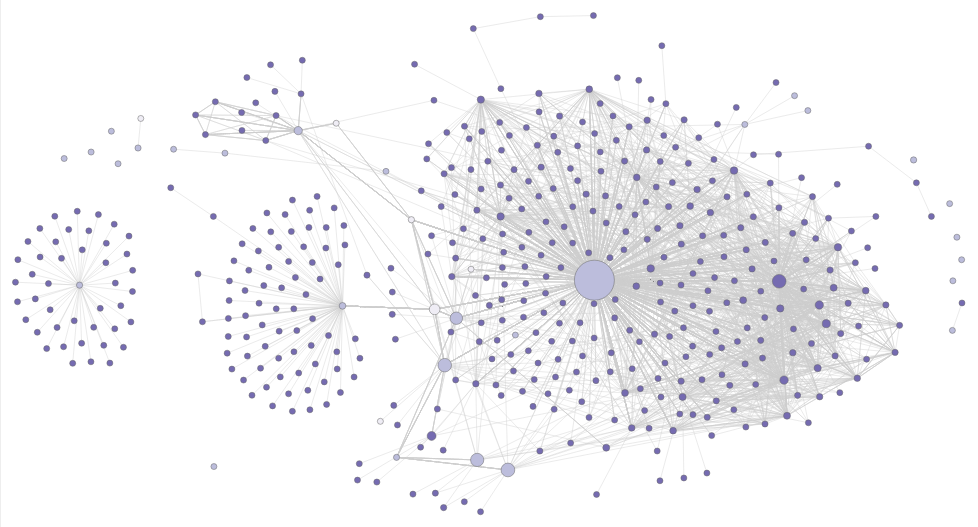
D3 v7 page, settled after 480 driven frames (8 s of simulated time); the page loaded 1 data file(s).



    var svg = d3.select("svg"),
        width = +svg.attr("width"),
        height = +svg.attr("height");

    var color = d3.scaleOrdinal(d3.schemePurples[3])

    var simulation = d3.forceSimulation()
        .force("link", d3.forceLink().id(function(d) { return d.value; }))
        .force("x",d3.forceX(width/2).strength(0.4))
        .force("y",d3.forceY(height/2).strength(0.8))
        .force("charge", d3.forceManyBody().strength(-160))
        .force("center", d3.forceCenter(width / 2, height / 2))
        .force("collide",d3.forceCollide().radius(d => d.r * 20))




    d3.json("data.json").then(function(graph) {

        var scale = d3.scalePow().domain([ 1, 12379 ]).range([ 3, 20 ]);

        var g = svg.append("g")
            .attr("class", "everything");

        var link = g.append("g")
            .attr("class", "links")
            .selectAll("line")
            .data(graph.links)
            .enter().append("line")
            .attr("stroke-width", 1);

        var node = g.append("g")
            .attr("class", "nodes")
            .selectAll("circle")
            .data(graph.nodes)
            .enter().append("circle")
            .attr("r", function(d) { return scale(d.count)})
            .attr("fill", function(d) { return color(d.group); })
            .attr("stroke-width", function(d) { return  "0.5px"})
            .call(d3.drag()
                .on("start", dragstarted)
                .on("drag", dragged)
                .on("end", dragended));

        node.append("title")
            .text(function(d) { return d.value; });

        simulation
            .nodes(graph.nodes)
            .on("tick", ticked);

        simulation.force("link")
            .links(graph.links);

        //Zoom functions
        function zoom_actions(event){
            g.attr("transform", event.transform)
        }

        //add zoom capabilities
        var zoom_handler = d3.zoom()
            .on("zoom", zoom_actions);

        zoom_handler(svg);

        function ticked() {
            link
                .attr("x1", function(d) { return d.source.x; })
                .attr("y1", function(d) { return d.source.y; })
                .attr("x2", function(d) { return d.target.x; })
                .attr("y2", function(d) { return d.target.y; });

            node
                .attr("cx", function(d) { return d.x; })
                .attr("cy", function(d) { return d.y; });
        }
    });

    function dragstarted(event, d) {
        if (!event.active) simulation.alphaTarget(0.3).restart();
        d.fx = d.x;
        d.fy = d.y;
    }

    function dragged(event, d) {
        d.fx = event.x;
        d.fy = event.y;
    }

    function dragended(event, d) {
        if (!event.active) simulation.alphaTarget(0);
        d.fx = null;
        d.fy = null;
    }



### data: data.json
{
 "links": [
  {
   "source": "Creature",
   "target": "Insect"
  },
  {
   "source": "Insect",
   "target": "Locus"
  },
  {
   "source": "Legendary",
   "target": "Creature"
  },
  {
   "source": "Creature",
   "target": "Rat"
  },
  {
   "source": "Rat",
   "target": "Ninja"
  },
  {
   "source": "Artifact",
   "target": "Creature"
  },
  {
   "source": "Creature",
   "target": "Golem"
  },
  {
   "source": "Golem",
   "target": "Construct"
  },
  "... 5,023 more items"
 ],
 "nodes": [
  {
   "group": "supertypes",
   "count": 1724,
   "value": "Legendary",
   "id": 0
  },
  {
   "group": "supertypes",
   "count": 108,
   "value": "Snow",
   "id": 1
  },
  {
   "group": "supertypes",
   "count": 28,
   "value": "World",
   "id": 2
  },
  {
   "group": "supertypes",
   "count": 20,
   "value": "Host",
   "id": 3
  },
  {
   "group": "supertypes",
   "count": 12,
   "value": "Ongoing",
   "id": 4
  },
  {
   "group": "supertypes",
   "count": 12,
   "value": "Basic",
   "id": 5
  },
  {
   "group": "types",
   "count": 12379,
   "value": "Creature",
   "id": 6
  },
  {
   "group": "types",
   "count": 2819,
   "value": "Instant",
   "id": 7
  },
  "... 467 more items"
 ]
}